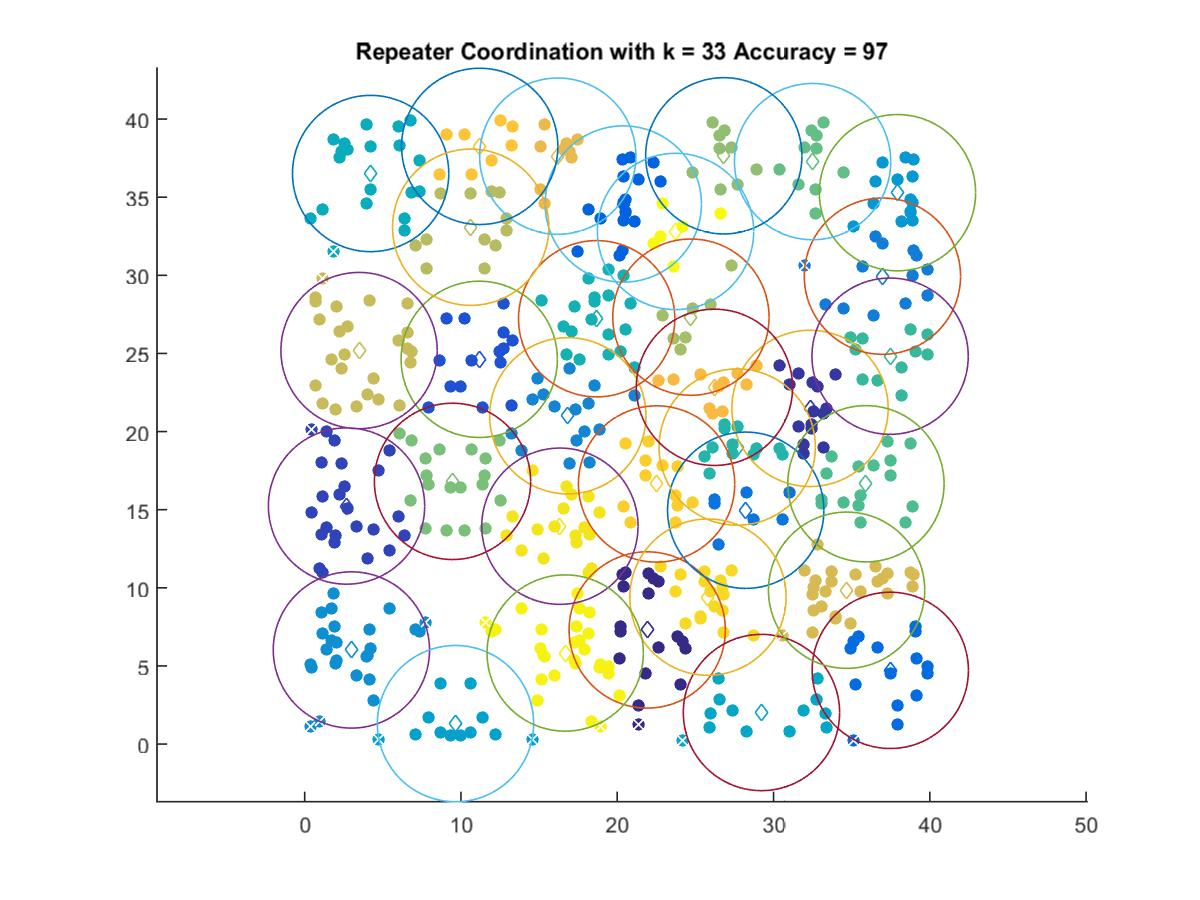

The table this chart was drawn from, first rows:
21.919, 7.3041
32.34, 21.48
2.676, 15.23
11.17, 24.62
20.39, 34.56
37.47, 4.718
28.22, 14.96
36.97, 29.95
16.84, 21.01
2.988, 6.024
37.93, 35.29
9.649, 1.311
29.23, 2.021
4.219, 36.51
18.68, 27.22
27.68, 19.01
37.46, 24.82
35.91, 16.66
32.5, 37.28
9.46, 16.81
26.82, 37.65
24.71, 27.32
10.62, 33.08
3.478, 25.18
34.68, 9.847
16.2, 37.62
26.22, 22.83
11.2, 38.25
22.52, 16.65
25.81, 9.405
16.33, 13.94
16.67, 5.829
23.73, 32.8
